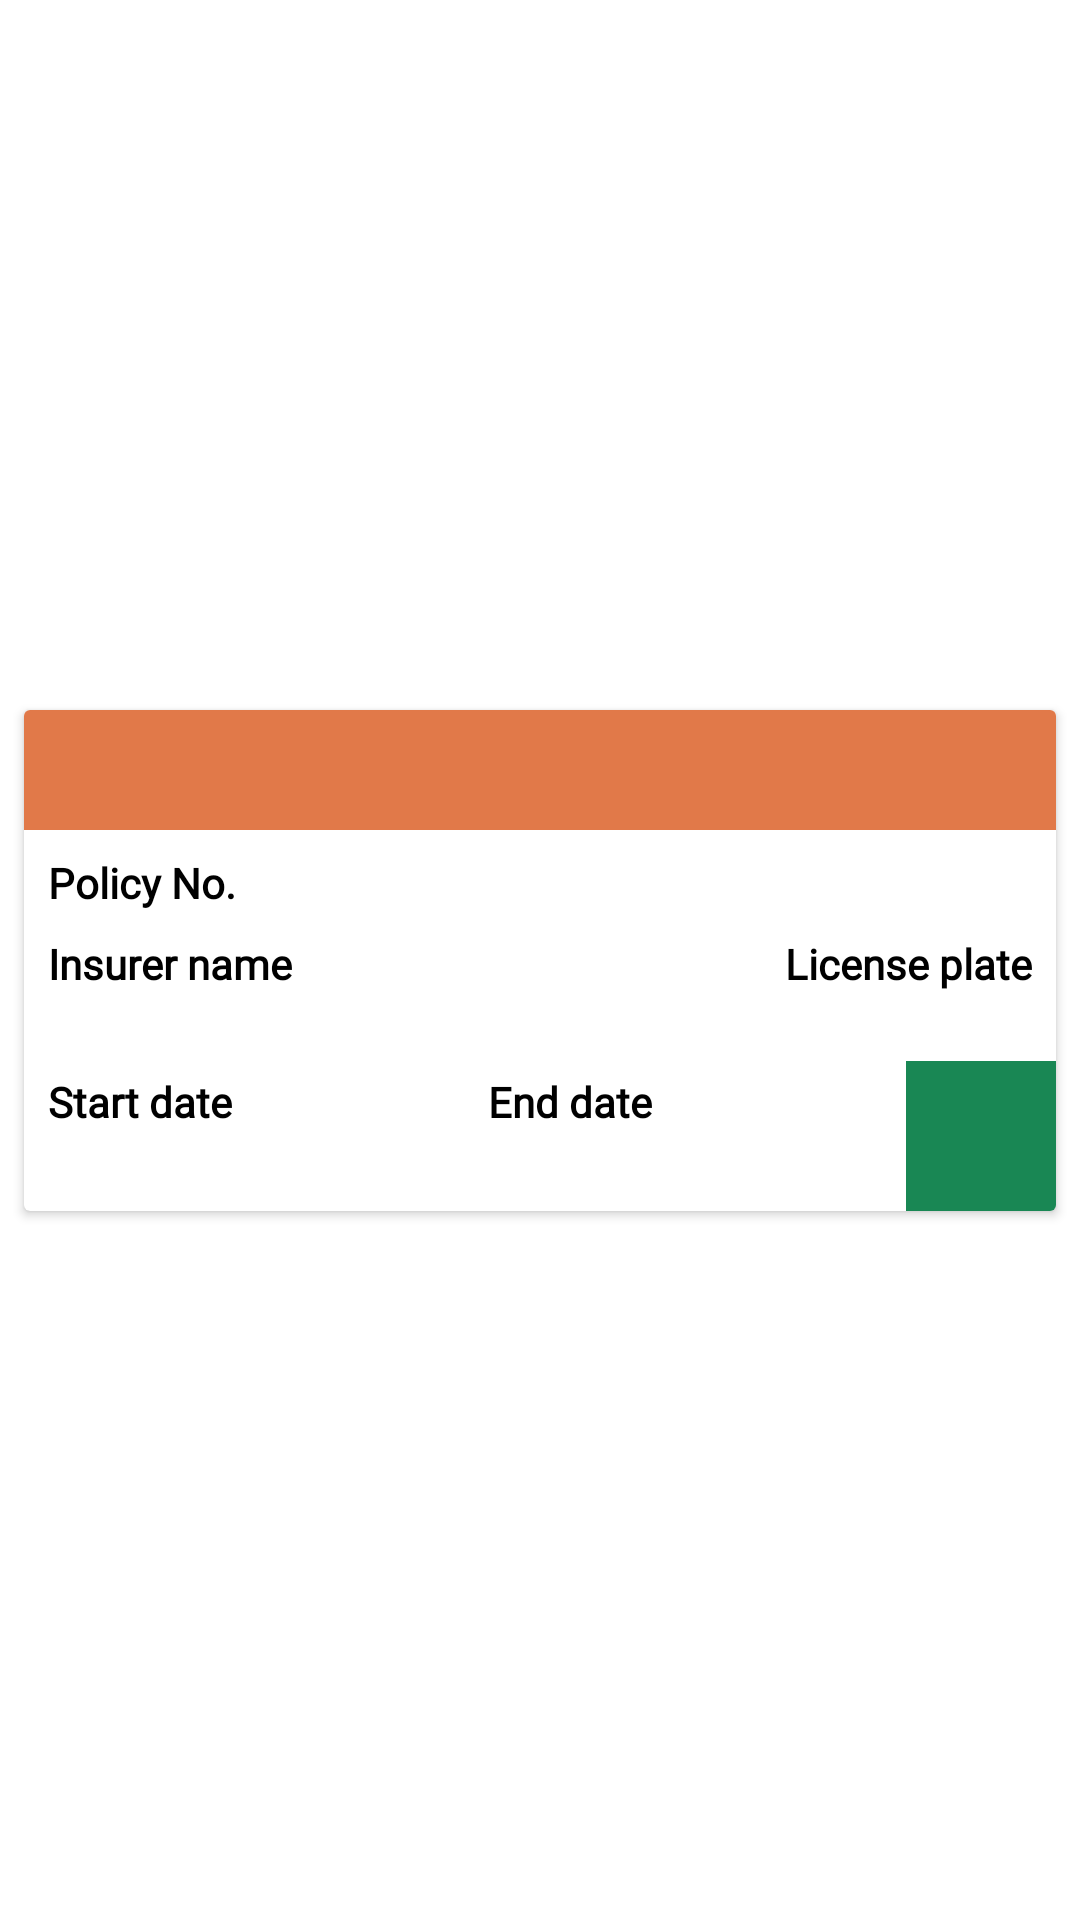

Produce the Android XML layout that renders to this screen, including the resource entries it uses.
<!-- AndroidManifest.xml: application theme Theme.Forcar -->
<!-- res/layout/policy_item.xml -->
<?xml version="1.0" encoding="utf-8"?>
<androidx.constraintlayout.widget.ConstraintLayout xmlns:android="http://schemas.android.com/apk/res/android"
    xmlns:app="http://schemas.android.com/apk/res-auto"
    xmlns:tools="http://schemas.android.com/tools"
    android:layout_width="match_parent"
    android:layout_height="wrap_content">

    <androidx.cardview.widget.CardView
        android:id="@+id/policyCard"
        android:layout_width="match_parent"
        android:layout_height="wrap_content"
        android:layout_marginStart="8dp"
        android:layout_marginTop="8dp"
        android:layout_marginEnd="8dp"
        android:layout_marginBottom="8dp"
        android:clickable="true"
        android:focusable="true"
        android:foreground="?android:attr/selectableItemBackground"
        app:layout_constraintBottom_toBottomOf="parent"
        app:layout_constraintEnd_toEndOf="parent"
        app:layout_constraintStart_toStartOf="parent"
        app:layout_constraintTop_toTopOf="parent">

        <androidx.constraintlayout.widget.ConstraintLayout
            android:layout_width="match_parent"
            android:layout_height="wrap_content">

            <View
                android:id="@+id/policyItemHeaderBG"
                android:layout_width="wrap_content"
                android:layout_height="40dp"
                android:background="@color/policy_header"
                app:layout_constraintEnd_toEndOf="parent"
                app:layout_constraintStart_toStartOf="parent"
                app:layout_constraintTop_toTopOf="parent" />

            <TextView
                android:id="@+id/policyItemTypeTV"
                android:layout_width="0dp"
                android:layout_height="wrap_content"
                android:layout_marginTop="8dp"
                android:fontFamily="@font/nunito"
                android:textAppearance="@style/TextAppearance.AppCompat.Medium"
                android:textColor="#FFFFFF"
                android:transitionName="policyType"
                app:layout_constraintEnd_toStartOf="@+id/policyItemRightGuide"
                app:layout_constraintHorizontal_bias="0.0"
                app:layout_constraintStart_toStartOf="@+id/policyItemLeftGuide"
                app:layout_constraintTop_toTopOf="@+id/policyItemHeaderBG"
                tools:text="Type" />

            <TextView
                android:id="@+id/policyItemNumberLabelTV"
                android:layout_width="wrap_content"
                android:layout_height="wrap_content"
                android:layout_marginTop="8dp"
                android:fontFamily="@font/nunito"
                android:text="Policy No."
                android:textColor="@color/black"
                android:textStyle="bold"
                android:transitionName="policyNumberLabel"
                app:layout_constraintStart_toStartOf="@+id/policyItemLeftGuide"
                app:layout_constraintTop_toBottomOf="@+id/policyItemHeaderBG" />

            <TextView
                android:id="@+id/policyItemNumberTV"
                android:layout_width="wrap_content"
                android:layout_height="wrap_content"
                android:layout_marginStart="8dp"
                android:layout_marginTop="8dp"
                android:fontFamily="@font/nunito"
                android:transitionName="policyNumber"
                app:layout_constraintStart_toEndOf="@+id/policyItemNumberLabelTV"
                app:layout_constraintTop_toBottomOf="@+id/policyItemHeaderBG"
                tools:text="5488454" />

            <TextView
                android:id="@+id/policyItemInsurerNameLabelTV"
                android:layout_width="wrap_content"
                android:layout_height="wrap_content"
                android:layout_marginTop="8dp"
                android:fontFamily="@font/nunito"
                android:text="Insurer name"
                android:textColor="@color/black"
                android:textStyle="bold"
                app:layout_constraintStart_toStartOf="@+id/policyItemLeftGuide"
                app:layout_constraintTop_toBottomOf="@+id/policyItemNumberLabelTV" />

            <TextView
                android:id="@+id/policyItemInsurerNameTV"
                android:layout_width="wrap_content"
                android:layout_height="wrap_content"
                android:fontFamily="@font/nunito"
                app:layout_constraintStart_toStartOf="@+id/policyItemLeftGuide"
                app:layout_constraintTop_toBottomOf="@+id/policyItemInsurerNameLabelTV"
                tools:text="Name" />

            <TextView
                android:id="@+id/policyItemLicensePlateLabelTV"
                android:layout_width="wrap_content"
                android:layout_height="wrap_content"
                android:layout_marginTop="8dp"
                android:fontFamily="@font/nunito"
                android:text="License plate"
                android:textColor="@color/black"
                android:textStyle="bold"
                app:layout_constraintEnd_toStartOf="@+id/policyItemRightGuide"
                app:layout_constraintTop_toBottomOf="@+id/policyItemNumberLabelTV" />

            <TextView
                android:id="@+id/policyItemLicensePlateTV"
                android:layout_width="wrap_content"
                android:layout_height="wrap_content"
                android:fontFamily="@font/nunito"
                android:transitionName="policyCarLicensePlate"
                app:layout_constraintEnd_toStartOf="@+id/policyItemRightGuide"
                app:layout_constraintTop_toBottomOf="@+id/policyItemLicensePlateLabelTV"
                tools:text="PA8822AA" />

            <TextView
                android:id="@+id/policyItemStartDateLabelTV"
                android:layout_width="wrap_content"
                android:layout_height="wrap_content"
                android:layout_marginTop="8dp"
                android:fontFamily="@font/nunito"
                android:text="Start date"
                android:textColor="@color/black"
                android:textStyle="bold"
                app:layout_constraintStart_toStartOf="@+id/policyItemLeftGuide"
                app:layout_constraintTop_toBottomOf="@+id/policyItemInsurerNameTV" />

            <TextView
                android:id="@+id/policyItemStartDateTV"
                android:layout_width="wrap_content"
                android:layout_height="wrap_content"
                android:layout_marginBottom="8dp"
                android:fontFamily="@font/nunito"
                android:transitionName="policyStartDate"
                app:layout_constraintBottom_toBottomOf="parent"
                app:layout_constraintStart_toStartOf="@+id/policyItemLeftGuide"
                app:layout_constraintTop_toBottomOf="@+id/policyItemStartDateLabelTV"
                tools:text="22.08.2020" />

            <TextView
                android:id="@+id/policyItemEndDateLabelTV"
                android:layout_width="wrap_content"
                android:layout_height="wrap_content"
                android:layout_marginTop="8dp"
                android:fontFamily="@font/nunito"
                android:text="End date"
                android:textColor="@color/black"
                android:textStyle="bold"
                app:layout_constraintEnd_toStartOf="@+id/carItemCarIconView"
                app:layout_constraintStart_toEndOf="@+id/policyItemStartDateLabelTV"
                app:layout_constraintTop_toBottomOf="@+id/policyItemLicensePlateTV" />

            <TextView
                android:id="@+id/policyItemEndDateTV"
                android:layout_width="wrap_content"
                android:layout_height="wrap_content"
                android:fontFamily="@font/nunito"
                android:transitionName="policyEndDate"
                app:layout_constraintStart_toStartOf="@+id/policyItemEndDateLabelTV"
                app:layout_constraintTop_toBottomOf="@+id/policyItemEndDateLabelTV"
                tools:text="22.08.2021" />

            <View
                android:id="@+id/carItemCarIconView"
                android:layout_width="50dp"
                android:layout_height="50dp"
                android:background="@color/success"
                app:layout_constraintBottom_toBottomOf="parent"
                app:layout_constraintEnd_toEndOf="parent" />

            <ImageView
                android:id="@+id/policyItemStatusIcon"
                android:layout_width="wrap_content"
                android:layout_height="wrap_content"
                app:layout_constraintBottom_toBottomOf="@+id/carItemCarIconView"
                app:layout_constraintEnd_toEndOf="@+id/carItemCarIconView"
                app:layout_constraintStart_toStartOf="@+id/carItemCarIconView"
                app:layout_constraintTop_toTopOf="@+id/carItemCarIconView"
                app:srcCompat="@drawable/ic_check" />

            <androidx.constraintlayout.widget.Guideline
                android:id="@+id/policyItemLeftGuide"
                android:layout_width="wrap_content"
                android:layout_height="wrap_content"
                android:orientation="vertical"
                app:layout_constraintGuide_begin="8dp" />

            <androidx.constraintlayout.widget.Guideline
                android:id="@+id/policyItemRightGuide"
                android:layout_width="wrap_content"
                android:layout_height="wrap_content"
                android:orientation="vertical"
                app:layout_constraintGuide_end="8dp" />

        </androidx.constraintlayout.widget.ConstraintLayout>
    </androidx.cardview.widget.CardView>
</androidx.constraintlayout.widget.ConstraintLayout>
<!-- resources referenced by this layout -->
<resources>
  <color name="black">#FF000000</color>
  <color name="policy_header">#E17949</color>
  <color name="success">#198754</color>
  <style name="Theme.Forcar" parent="Theme.MaterialComponents.DayNight.DarkActionBar">
          
          <item name="colorPrimary">@color/colorPrimary</item>
          <item name="colorPrimaryVariant">@color/colorPrimaryDark</item>
          <item name="colorAccent">@color/colorAccent</item>
          <item name="colorOnPrimary">@color/white</item>
          
          <item name="colorSecondary">@color/colorPrimary</item>
          <item name="colorSecondaryVariant">@color/colorPrimaryDark</item>
          <item name="colorOnSecondary">@color/white</item>
  
          <item name="fontFamily">@font/nunito</item>
          
          <item name="android:statusBarColor" tools:targetApi="l">?attr/colorPrimaryVariant</item>
          
          <item name="android:windowContentTransitions">true</item>
  
          
          
      </style>
  <color name="colorPrimary">#0E86D4</color>
  <color name="colorPrimaryDark">#0E86D4</color>
  <color name="colorAccent">#0E86D4</color>
  <color name="white">#FFFFFFFF</color>
</resources>
